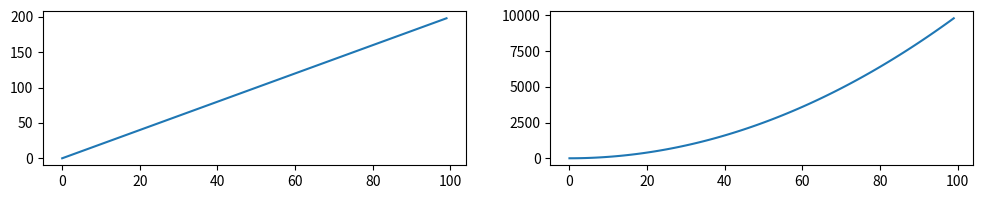

Write Python code to recreate this figure.
import matplotlib.pyplot as plt
import numpy as np


def first_samples():
    x = np.linspace(0, 5, 11)
    y = x ** 2
    # BASIC METHOD
    # plt.subplot(1, 2, 1)
    # plt.plot(x,y)
    # plt.subplot(1, 2, 2)
    # plt.plot(x, y)

    # FUNCTIONAL METHOD
    fig = plt.figure()
    axes = fig.add_axes([0.1,0.1, 0.8,0.8])
    axes.plot(x,y)
    axes.set_xlabel('x')
    axes.set_ylabel('y')
    axes.set_title('title')
    axes2 = fig.add_axes([0.1, 0.2, 0.5, 0.3])

    # AXES ARRAY
    # fig, axes = plt.subplots(nrows=1, ncols=2)
    # for axe in axes:
    #     axe.plot(x,y)

    fig = plt.figure(figsize=(3,2))
    ax =fig.add_axes([0,0,1,1])
    ax.plot(x,y, label='x2')
    ax.legend(loc=0)
    plt.tight_layout()

    # files
    # fig.savefig('my_picture.png', dpi=200)

    plt.show()


def second_samples():
    x = np.linspace(0, 5, 11)
    y = x ** 2

    fig = plt.figure()
    ax = fig.add_axes([0,0,1,1])
    ax.plot(x,y,color='purple', linewidth=0.5, alpha=0.5, linestyle='--', marker='o', markersize=1, markerfacecolor='yellow') # can also use hex colours
    ax.set_xlim([0,1])
    ax.set_ylim([0, 1])


    plt.show()


def exercises():
    x = np.arange(0, 100)
    y = x * 2
    z = x ** 2

    fig = plt.figure(figsize=(3,2))
    # axes = fig.add_axes([0,0,1,1])
    # axes2 = fig.add_axes([0.2, 0.5, .4, .4])
    # axes.set_xlabel('x')
    # axes.set_ylabel('z')
    # # # axes.set_title('title')
    # axes2.set_xlabel('x')
    # axes2.set_ylabel('y')
    # axes2.set_title('zoom')
    # axes2.set_xlim(20,22)
    # axes2.set_xlim(30, 50)
    # axes.plot(x,z)
    # axes2.plot(x,y, color='red')

    fig, axes = plt.subplots(nrows=1, ncols=2, figsize=(12,2))
    axes[0].plot(x,y)
    axes[1].plot(x, z)
    plt.show()
    print('bye')

if __name__ == '__main__':
    # first_samples()
    # second_samples()
    exercises()